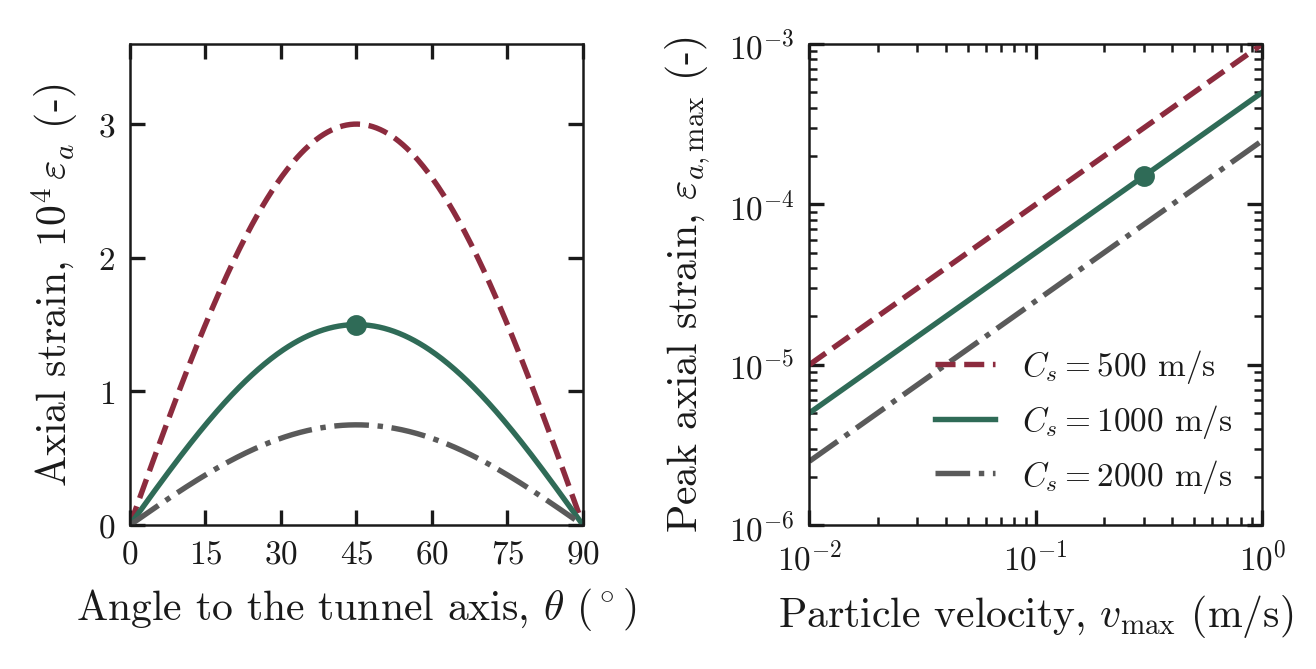

Source data for this figure (header and first rows):
theta_deg, eps_Cs500, eps_Cs1000, eps_Cs2000, v_m_s, epsmax_Cs500, epsmax_Cs1000, epsmax_Cs2000
0, 0, 0, 0, 0.01, 1e-05, 5e-06, 2.5e-06
0.25, 2.61796e-06, 1.30898e-06, 6.5449e-07, 0.01048, 1.04762e-05, 5.23808e-06, 2.61904e-06
0.5, 5.23572e-06, 2.61786e-06, 1.30893e-06, 0.01098, 1.0975e-05, 5.48749e-06, 2.74375e-06
0.75, 7.85308e-06, 3.92654e-06, 1.96327e-06, 0.0115, 1.14976e-05, 5.74878e-06, 2.87439e-06
1, 1.04698e-05, 5.23492e-06, 2.61746e-06, 0.01205, 1.2045e-05, 6.02252e-06, 3.01126e-06
1.25, 1.30858e-05, 6.54291e-06, 3.27145e-06, 0.01262, 1.26186e-05, 6.30928e-06, 3.15464e-06
1.5, 1.57008e-05, 7.85039e-06, 3.9252e-06, 0.01322, 1.32194e-05, 6.60971e-06, 3.30485e-06
1.75, 1.83146e-05, 9.15728e-06, 4.57864e-06, 0.01385, 1.38489e-05, 6.92443e-06, 3.46222e-06
2, 2.09269e-05, 1.04635e-05, 5.23174e-06, 0.01451, 1.45083e-05, 7.25414e-06, 3.62707e-06
2.25, 2.35377e-05, 1.17689e-05, 5.88443e-06, 0.0152, 1.51991e-05, 7.59956e-06, 3.79978e-06
2.5, 2.61467e-05, 1.30734e-05, 6.53668e-06, 0.01592, 1.59228e-05, 7.96141e-06, 3.98071e-06
2.75, 2.87537e-05, 1.43769e-05, 7.18843e-06, 0.01668, 1.6681e-05, 8.3405e-06, 4.17025e-06
3, 3.13585e-05, 1.56793e-05, 7.83963e-06, 0.01748, 1.74753e-05, 8.73764e-06, 4.36882e-06
3.25, 3.3961e-05, 1.69805e-05, 8.49024e-06, 0.01831, 1.83074e-05, 9.15369e-06, 4.57685e-06
3.5, 3.65608e-05, 1.82804e-05, 9.1402e-06, 0.01918, 1.91791e-05, 9.58955e-06, 4.79478e-06
3.75, 3.91579e-05, 1.95789e-05, 9.78946e-06, 0.02009, 2.00923e-05, 1.00462e-05, 5.02308e-06
4, 4.17519e-05, 2.0876e-05, 1.0438e-05, 0.02105, 2.1049e-05, 1.05245e-05, 5.26226e-06
4.25, 4.43428e-05, 2.21714e-05, 1.10857e-05, 0.02205, 2.20513e-05, 1.10257e-05, 5.51283e-06
4.5, 4.69303e-05, 2.34652e-05, 1.17326e-05, 0.0231, 2.31013e-05, 1.15506e-05, 5.77532e-06
4.75, 4.95143e-05, 2.47571e-05, 1.23786e-05, 0.0242, 2.42013e-05, 1.21006e-05, 6.05032e-06
5, 5.20945e-05, 2.60472e-05, 1.30236e-05, 0.02535, 2.53536e-05, 1.26768e-05, 6.33841e-06
5.25, 5.46707e-05, 2.73353e-05, 1.36677e-05, 0.02656, 2.65609e-05, 1.32804e-05, 6.64022e-06
5.5, 5.72427e-05, 2.86213e-05, 1.43107e-05, 0.02783, 2.78256e-05, 1.39128e-05, 6.9564e-06
5.75, 5.98104e-05, 2.99052e-05, 1.49526e-05, 0.02915, 2.91505e-05, 1.45753e-05, 7.28763e-06
6, 6.23735e-05, 3.11868e-05, 1.55934e-05, 0.03054, 3.05386e-05, 1.52693e-05, 7.63464e-06
6.25, 6.49319e-05, 3.24659e-05, 1.6233e-05, 0.03199, 3.19927e-05, 1.59963e-05, 7.99817e-06
6.5, 6.74853e-05, 3.37427e-05, 1.68713e-05, 0.03352, 3.3516e-05, 1.6758e-05, 8.37901e-06
6.75, 7.00336e-05, 3.50168e-05, 1.75084e-05, 0.03511, 3.51119e-05, 1.7556e-05, 8.77798e-06
7, 7.25766e-05, 3.62883e-05, 1.81441e-05, 0.03678, 3.67838e-05, 1.83919e-05, 9.19595e-06
7.25, 7.5114e-05, 3.7557e-05, 1.87785e-05, 0.03854, 3.85353e-05, 1.92676e-05, 9.63382e-06
7.5, 7.76457e-05, 3.88229e-05, 1.94114e-05, 0.04037, 4.03702e-05, 2.01851e-05, 1.00925e-05
7.75, 8.01715e-05, 4.00858e-05, 2.00429e-05, 0.04229, 4.22924e-05, 2.11462e-05, 1.05731e-05
8, 8.26912e-05, 4.13456e-05, 2.06728e-05, 0.04431, 4.43062e-05, 2.21531e-05, 1.10766e-05
8.25, 8.52046e-05, 4.26023e-05, 2.13012e-05, 0.04642, 4.64159e-05, 2.32079e-05, 1.1604e-05
8.5, 8.77115e-05, 4.38558e-05, 2.19279e-05, 0.04863, 4.8626e-05, 2.4313e-05, 1.21565e-05
8.75, 9.02117e-05, 4.51059e-05, 2.25529e-05, 0.05094, 5.09414e-05, 2.54707e-05, 1.27353e-05
9, 9.27051e-05, 4.63525e-05, 2.31763e-05, 0.05337, 5.3367e-05, 2.66835e-05, 1.33417e-05
9.25, 9.51914e-05, 4.75957e-05, 2.37978e-05, 0.05591, 5.59081e-05, 2.79541e-05, 1.3977e-05
9.5, 9.76704e-05, 4.88352e-05, 2.44176e-05, 0.05857, 5.85702e-05, 2.92851e-05, 1.46426e-05
9.75, 0.0001001, 5.0071e-05, 2.50355e-05, 0.06136, 6.13591e-05, 3.06795e-05, 1.53398e-05
10, 0.0001026, 5.1303e-05, 2.56515e-05, 0.06428, 6.42807e-05, 3.21404e-05, 1.60702e-05
10.25, 0.0001051, 5.25311e-05, 2.62656e-05, 0.06734, 6.73415e-05, 3.36708e-05, 1.68354e-05
10.5, 0.0001075, 5.37552e-05, 2.68776e-05, 0.07055, 7.0548e-05, 3.5274e-05, 1.7637e-05
10.75, 0.00011, 5.49752e-05, 2.74876e-05, 0.07391, 7.39072e-05, 3.69536e-05, 1.84768e-05
11, 0.0001124, 5.6191e-05, 2.80955e-05, 0.07743, 7.74264e-05, 3.87132e-05, 1.93566e-05
11.25, 0.0001148, 5.74025e-05, 2.87013e-05, 0.08111, 8.11131e-05, 4.05565e-05, 2.02783e-05
11.5, 0.0001172, 5.86097e-05, 2.93048e-05, 0.08498, 8.49753e-05, 4.24877e-05, 2.12438e-05
11.75, 0.0001196, 5.98124e-05, 2.99062e-05, 0.08902, 8.90215e-05, 4.45108e-05, 2.22554e-05
12, 0.000122, 6.10105e-05, 3.05052e-05, 0.09326, 9.32603e-05, 4.66302e-05, 2.33151e-05
12.25, 0.0001244, 6.2204e-05, 3.1102e-05, 0.0977, 9.7701e-05, 4.88505e-05, 2.44252e-05
12.5, 0.0001268, 6.33927e-05, 3.16964e-05, 0.1024, 0.0001024, 5.11766e-05, 2.55883e-05
12.75, 0.0001292, 6.45767e-05, 3.22883e-05, 0.1072, 0.0001072, 5.36134e-05, 2.68067e-05
13, 0.0001315, 6.57557e-05, 3.28778e-05, 0.1123, 0.0001123, 5.61662e-05, 2.80831e-05
13.25, 0.0001339, 6.69297e-05, 3.34648e-05, 0.1177, 0.0001177, 5.88406e-05, 2.94203e-05
13.5, 0.0001362, 6.80986e-05, 3.40493e-05, 0.1233, 0.0001233, 6.16423e-05, 3.08212e-05
13.75, 0.0001385, 6.92623e-05, 3.46311e-05, 0.1292, 0.0001292, 6.45775e-05, 3.22887e-05
14, 0.0001408, 7.04207e-05, 3.52104e-05, 0.1353, 0.0001353, 6.76524e-05, 3.38262e-05
14.25, 0.0001431, 7.15738e-05, 3.57869e-05, 0.1417, 0.0001417, 7.08737e-05, 3.54369e-05
14.5, 0.0001454, 7.27214e-05, 3.63607e-05, 0.1485, 0.0001485, 7.42484e-05, 3.71242e-05
14.75, 0.0001477, 7.38635e-05, 3.69318e-05, 0.1556, 0.0001556, 7.77838e-05, 3.88919e-05
... 301 more rows
